Run: headless pygame with SDL's dummy video driver; simulated clock (each Clock.tick advances the game by its frame time, no real sleeping); random seed 0; keys injected as events and as key.get_pressed() state; no mouse input.
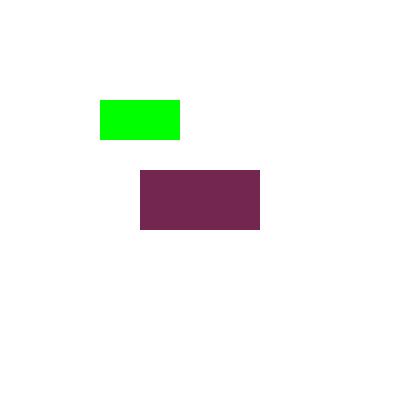
Frame 1 of 4 · flips 1–60 · no input
Frame 2 of 4 · flips 61–180 · tapped SPACE, RETURN · held RIGHT (→), D · screen unchanged from frame 1, image omitted
Frame 3 of 4 · flips 181–300 · held DOWN (↓), S · screen unchanged from frame 2, image omitted
Frame 4 of 4 · flips 301–420 · held LEFT (←), A, UP (↑), W · screen unchanged from frame 3, image omitted

The pygame program that drew these frames:

import sys
import pygame

pygame.init()
width = 400
height = 400

surface = pygame.display.set_mode((width, height))
pygame.display.set_caption('Rectangulos')

white = (255,255,255)
red = (115,38,80)
green = (0,255,0)

# pygame.Rect(posX, posY, width, height)
rect = pygame.Rect(100, 150, 120, 60)
#rect.center = (x , y)
rect.center = (width // 2 , height // 2)
print(rect.x)
print(rect.y)

rect2 = pygame.Rect(100, 100, 80, 40)

while True:
    for event in pygame.event.get():
        if event.type == pygame.QUIT:
            pygame.quit()
            sys.exit()

    surface.fill(white)
    # pygame.draw.rect(Superficie,color,rectagulo)
    pygame.draw.rect(surface, red, rect)
    pygame.draw.rect(surface, green, rect2)
    pygame.display.update()
